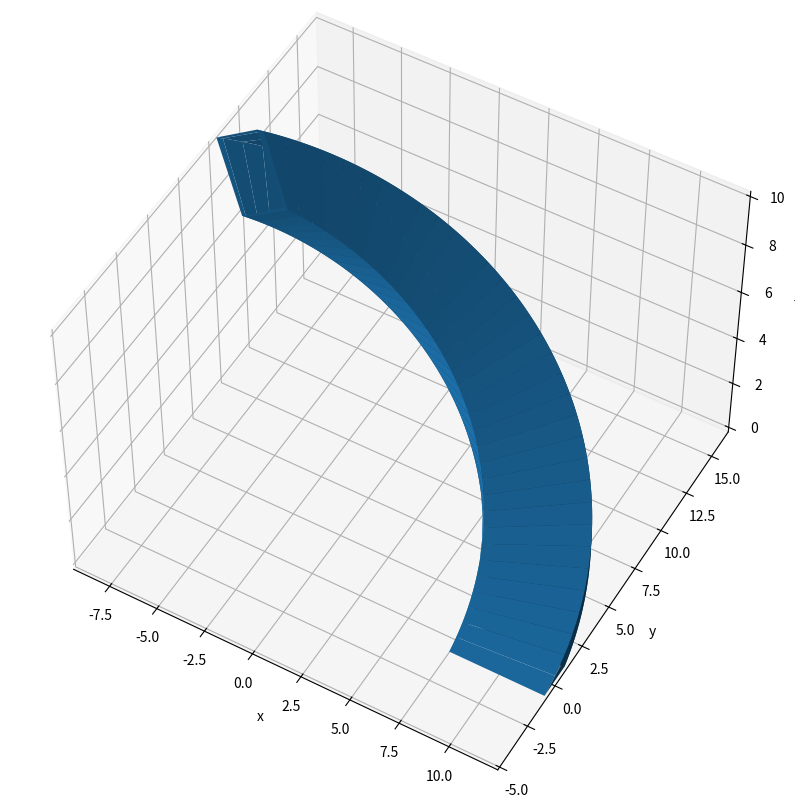

The script that saved this image:
import matplotlib.pyplot as plt
import numpy as np
from mpl_toolkits.mplot3d import Axes3D


def extrude(t_sec, x_m, y_m, h_deg, footprint_x, footprint_y):
    """
    Extrude footprint along the x y t coordinates

    t_sec : t (z) coordinates of refernce point
    x_m : x coordinates of refernce point
    y_m : y coordinates of refernce point

    h_deg : heading angles at each time step
    footprint_x : footprint x coordinates w. r. t. (0, 0)
    footprint_y : footprint y coordinates w. r. t. (0, 0)

    Example
    =======
    >>> import numpy as np
    >>> l_m = 4.8
    >>> w_m = 1.83
    >>> l_half_m = l_m * 0.5
    >>> w_half_m = w_m * 0.5
    >>> footprint_x, footprint_y = zip((l_m, w_half_m), (-l_m, w_half_m), (-l_m, -w_half_m), (l_m, -w_half_m), (l_m, w_half_m))
    >>> t = np.arange(0, 10.01, 0.1)
    >>> x = np.arange(0, len(t)+0.1)
    >>> y = np.zeros_like(t)
    >>> heading_deg = np.linspace(0, 60, len(t))

    """

    # Time steps
    t_vec = np.matrix([t_sec]).T

    # Reference coordinates at each time step
    rx_vec = np.matrix([x_m]).T
    ry_vec = np.matrix([y_m]).T

    # Heading angle at each time step
    heading_rad = np.deg2rad(h_deg)

    # Foot print relative coordinate

    if isinstance(footprint_x, (int, float)) and isinstance(footprint_y, (int, float)):
        footprint_x, footprint_y = get_rect_footprint(footprint_x, footprint_y)

    fx_vec = np.matrix([footprint_x])
    fy_vec = np.matrix([footprint_y])

    c_vec = np.matrix(np.cos(heading_rad)).T
    s_vec = np.matrix(np.sin(heading_rad)).T
    one_vec = np.ones_like(fx_vec)

    # Foot print with rotation at each time step
    exij = c_vec * fx_vec - s_vec * fy_vec + rx_vec * one_vec
    eyij = s_vec * fx_vec + c_vec * fy_vec + ry_vec * one_vec

    # Repeat time step
    tij = t_vec * one_vec

    # plot
    fig = plt.figure(figsize=(10, 10))
    ax = fig.add_subplot(111, projection='3d')

    # https://stackoverflow.com/questions/9170838/surface-plots-in-matplotlib
    ax.plot_surface(exij, eyij, tij)
    return exij, eyij, ax


def get_rect_footprint(l_m, w_m):
    l_half_m = l_m * 0.5
    w_half_m = w_m * 0.5
    footprint_x, footprint_y = zip((l_half_m, w_half_m), (-l_half_m, w_half_m), (-l_half_m, -w_half_m), (l_half_m, -w_half_m), (l_half_m, w_half_m))
    return footprint_x, footprint_y


def constant_radius_turning(t_max_sec, theta_deg, R_m, t_sample_sec=0.1):
    """
    Generate reference trajectory of constant radius turning centered at (0, 0), starting at (R, 0)

    Arguments
    =========
    t_max_sec : Max time
    theta_deg : Max turning angle
    R_m : Turning radius
    t_sample_sec : Sampling time

    Return Values
    =============
    t_sec_array : Time steps
    x_m_array : X coordinates
    y_m_array : Y coordinates
    Heading_deg_array : Heading angle
    """

    t = np.arange(0, t_max_sec + t_sample_sec * 0.5, t_sample_sec)

    # Angle arrays
    theta_deg_array = np.linspace(0, theta_deg, len(t))
    theta_rad_array = np.deg2rad(theta_deg_array)

    # Reference coordinates
    x = R_m * np.cos(theta_rad_array)
    y = R_m * np.sin(theta_rad_array)

    return t, x, y, theta_deg_array


def axis_equal_xy(exij, eyij):
    # Extremums in x, y coordinates
    x_min, x_max = min(exij.flatten().tolist()[0]), max(exij.flatten().tolist()[0])
    y_min, y_max = min(eyij.flatten().tolist()[0]), max(eyij.flatten().tolist()[0])

    # x, y span
    delta_x = x_max - x_min
    delta_y = y_max - y_min

    # center of x, y coordinate
    center_x = (x_max + x_min) * 0.5
    center_y = (y_max + y_min) * 0.5

    # choose the larger of the half spans
    half_delta = max([delta_x, delta_y]) * 0.5

    # set axis ranges
    plt.xlim((center_x - half_delta, center_x + half_delta))
    plt.ylim((center_y - half_delta, center_y + half_delta))


def main():

    t_max = 10
    theta_deg = 135
    R_m = 10

    t, x, y, heading_deg = constant_radius_turning(t_max, theta_deg, R_m)

    l_m = 4.8
    w_m = 1.83
    footprint_x, footprint_y = get_rect_footprint(l_m, w_m)

    exij, eyij, ax = extrude(t, x, y, heading_deg, footprint_x, footprint_y)

    axis_equal_xy(exij, eyij)

    # https://stackoverflow.com/questions/12904912/how-to-set-camera-position-for-3d-plots-using-python-matplotlib
    ax.view_init(elev=50., azim=-60)

    ax.set_xlabel('x')
    ax.set_ylabel('y')
    ax.set_zlabel('t')

    filename = 'surface.svg'
    print(filename)
    plt.savefig(filename)


if "__main__" == __name__:
    main()
